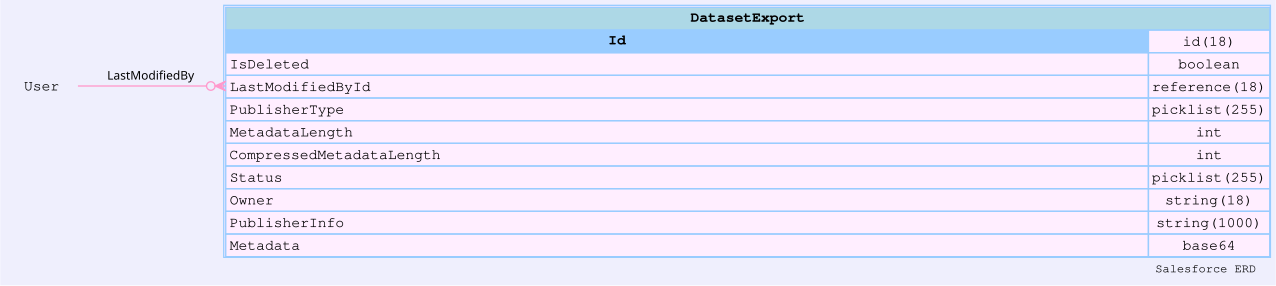

Data behind this chart, as committed beside it:
sobjectName, sobjectLabel, name, label, type, length, nillable, referenceTo, relationshipName, unique, updateable, inlineHelpText, picklistValues, externalId
DatasetExport, Dataset Export, Id, Dataset Export ID, id, 18, false, [], , false, false, , [], false
DatasetExport, Dataset Export, IsDeleted, Deleted, boolean, 0, false, [], , false, false, , [], false
DatasetExport, Dataset Export, CreatedDate, Created Date, datetime, 0, false, [], , false, false, , [], false
DatasetExport, Dataset Export, CreatedById, Created By ID, reference, 18, false, ["User"], CreatedBy, false, false, , [], false
DatasetExport, Dataset Export, LastModifiedDate, Last Modified Date, datetime, 0, false, [], , false, false, , [], false
DatasetExport, Dataset Export, LastModifiedById, Last Modified By ID, reference, 18, false, ["User"], LastModifiedBy, false, false, , [], false
DatasetExport, Dataset Export, SystemModstamp, System Modstamp, datetime, 0, false, [], , false, false, , [], false
DatasetExport, Dataset Export, PublisherType, Publisher Type, picklist, 255, false, [], , false, false, , [], false
DatasetExport, Dataset Export, MetadataLength, Metadata Length, int, 0, true, [], , false, false, , [], false
DatasetExport, Dataset Export, CompressedMetadataLength, Compressed Metadata Length, int, 0, true, [], , false, false, , [], false
DatasetExport, Dataset Export, Status, Status, picklist, 255, false, [], , false, false, , [], false
DatasetExport, Dataset Export, Owner, Owner, string, 18, true, [], , false, false, , [], false
DatasetExport, Dataset Export, PublisherInfo, Publisher Info, string, 1000, false, [], , true, false, , [], false
DatasetExport, Dataset Export, Metadata, Metadata, base64, 0, true, [], , false, false, , [], false
